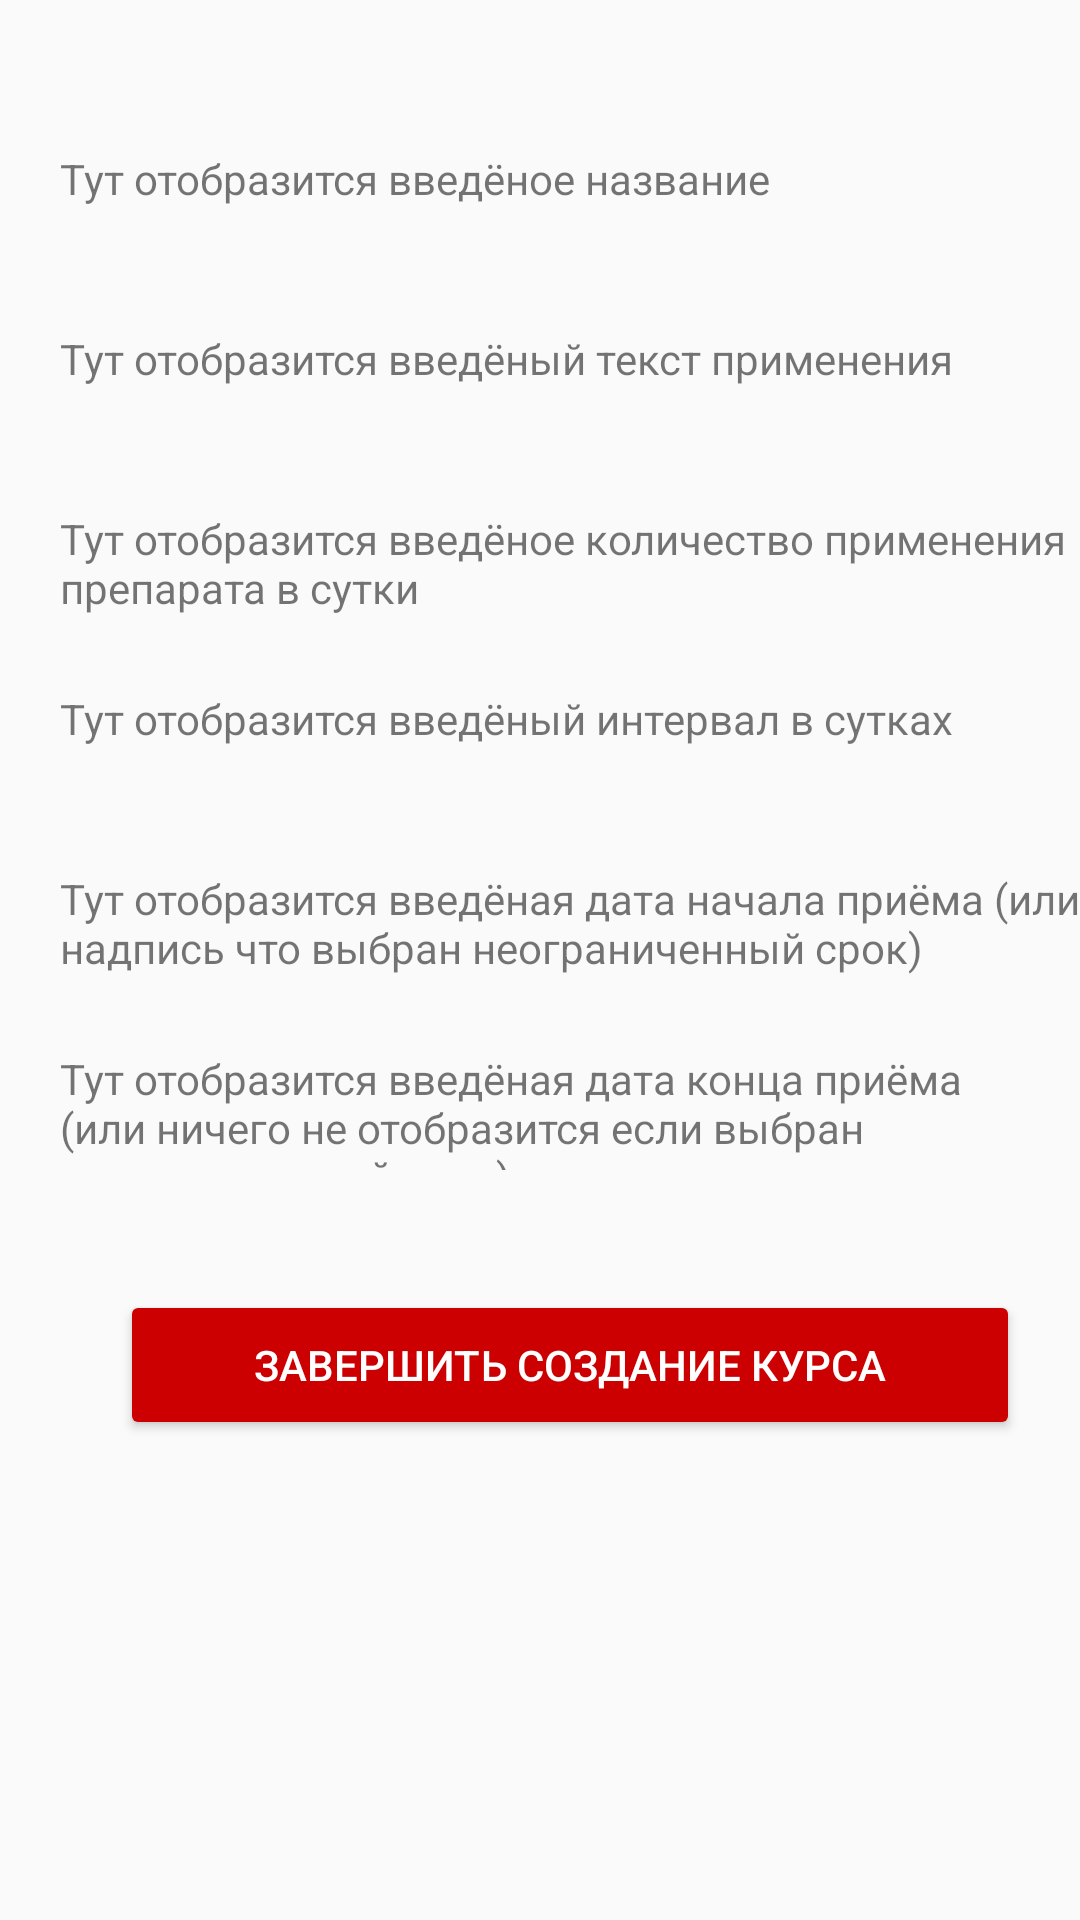

This screen was rendered from an Android layout file. Write that file and the resources it references.
<!-- AndroidManifest.xml: application theme MyMaterialTheme -->
<!-- res/layout/finalparam.xml -->
<?xml version="1.0" encoding="utf-8"?>
<LinearLayout xmlns:android="http://schemas.android.com/apk/res/android"
    xmlns:app="http://schemas.android.com/apk/res-auto"
    xmlns:tools="http://schemas.android.com/tools"
    android:layout_width="match_parent"
    android:layout_height="match_parent"
    android:orientation="vertical">

    <TextView
        android:id="@+id/textView4"
        android:layout_width="wrap_content"
        android:layout_height="40dp"
        android:layout_marginTop="50dp"
        android:layout_marginLeft="20dp"
        android:text="Тут отобразится введёное название"
        />

    <TextView
        android:id="@+id/textView5"
        android:layout_width="wrap_content"
        android:layout_height="40dp"
        android:layout_marginTop="20dp"
        android:layout_marginLeft="20dp"
        android:text="Тут отобразится введёный текст применения"

        />

    <TextView
        android:id="@+id/textView6"
        android:layout_width="wrap_content"
        android:layout_height="40dp"
        android:layout_marginTop="20dp"
        android:layout_marginLeft="20dp"
        android:text="Тут отобразится введёное количество применения препарата в сутки"

        />

    <TextView
        android:id="@+id/textView7"
        android:layout_width="wrap_content"
        android:layout_height="40dp"
        android:layout_marginTop="20dp"
        android:layout_marginLeft="20dp"
        android:text="Тут отобразится введёный интервал в сутках"
        />

    <TextView
        android:id="@+id/textView8"
        android:layout_width="wrap_content"
        android:layout_height="40dp"
        android:text="Тут отобразится введёная дата начала приёма (или надпись что выбран неограниченный срок)"
        android:layout_marginTop="20dp"
        android:layout_marginLeft="20dp"
        />

    <TextView
        android:id="@+id/textView9"
        android:layout_width="wrap_content"
        android:layout_height="40dp"
        android:layout_marginTop="20dp"
        android:layout_marginLeft="20dp"
        android:text="Тут отобразится введёная дата конца приёма (или ничего не отобразится если выбран неограниченный срок)"
        />

    <Button
        android:id="@+id/finalbutt"
        android:layout_width="300dp"
        android:layout_height="50dp"
        android:layout_marginLeft="40dp"
        android:layout_marginTop="40dp"
        android:text="@string/ura"
        style="@style/Widget.AppCompat.Button.Colored"
        android:backgroundTint="@android:color/holo_red_dark"
        />
</LinearLayout>
<!-- resources referenced by this layout -->
<resources>
  <string name="ura">Завершить создание курса</string>
  <style name="MyMaterialTheme" parent="MyMaterialTheme.Base">
  
      </style>
  <style name="MyMaterialTheme.Base" parent="Theme.AppCompat.Light.DarkActionBar">
          <item name="windowNoTitle">true</item>
          <item name="windowActionBar">false</item>
          <item name="colorPrimary">@color/colorPrimary</item>
          <item name="colorPrimaryDark">@color/colorPrimaryDark</item>
          <item name="colorAccent">@color/colorAccent</item>
      </style>
  <color name="colorPrimary">#125688</color>
  <color name="colorPrimaryDark">#125688</color>
  <!-- not gathered from this repository: default colours our renderer supplied (Android Studio template values) -->
  <color name="colorAccent">#FF03DAC5</color>
</resources>
